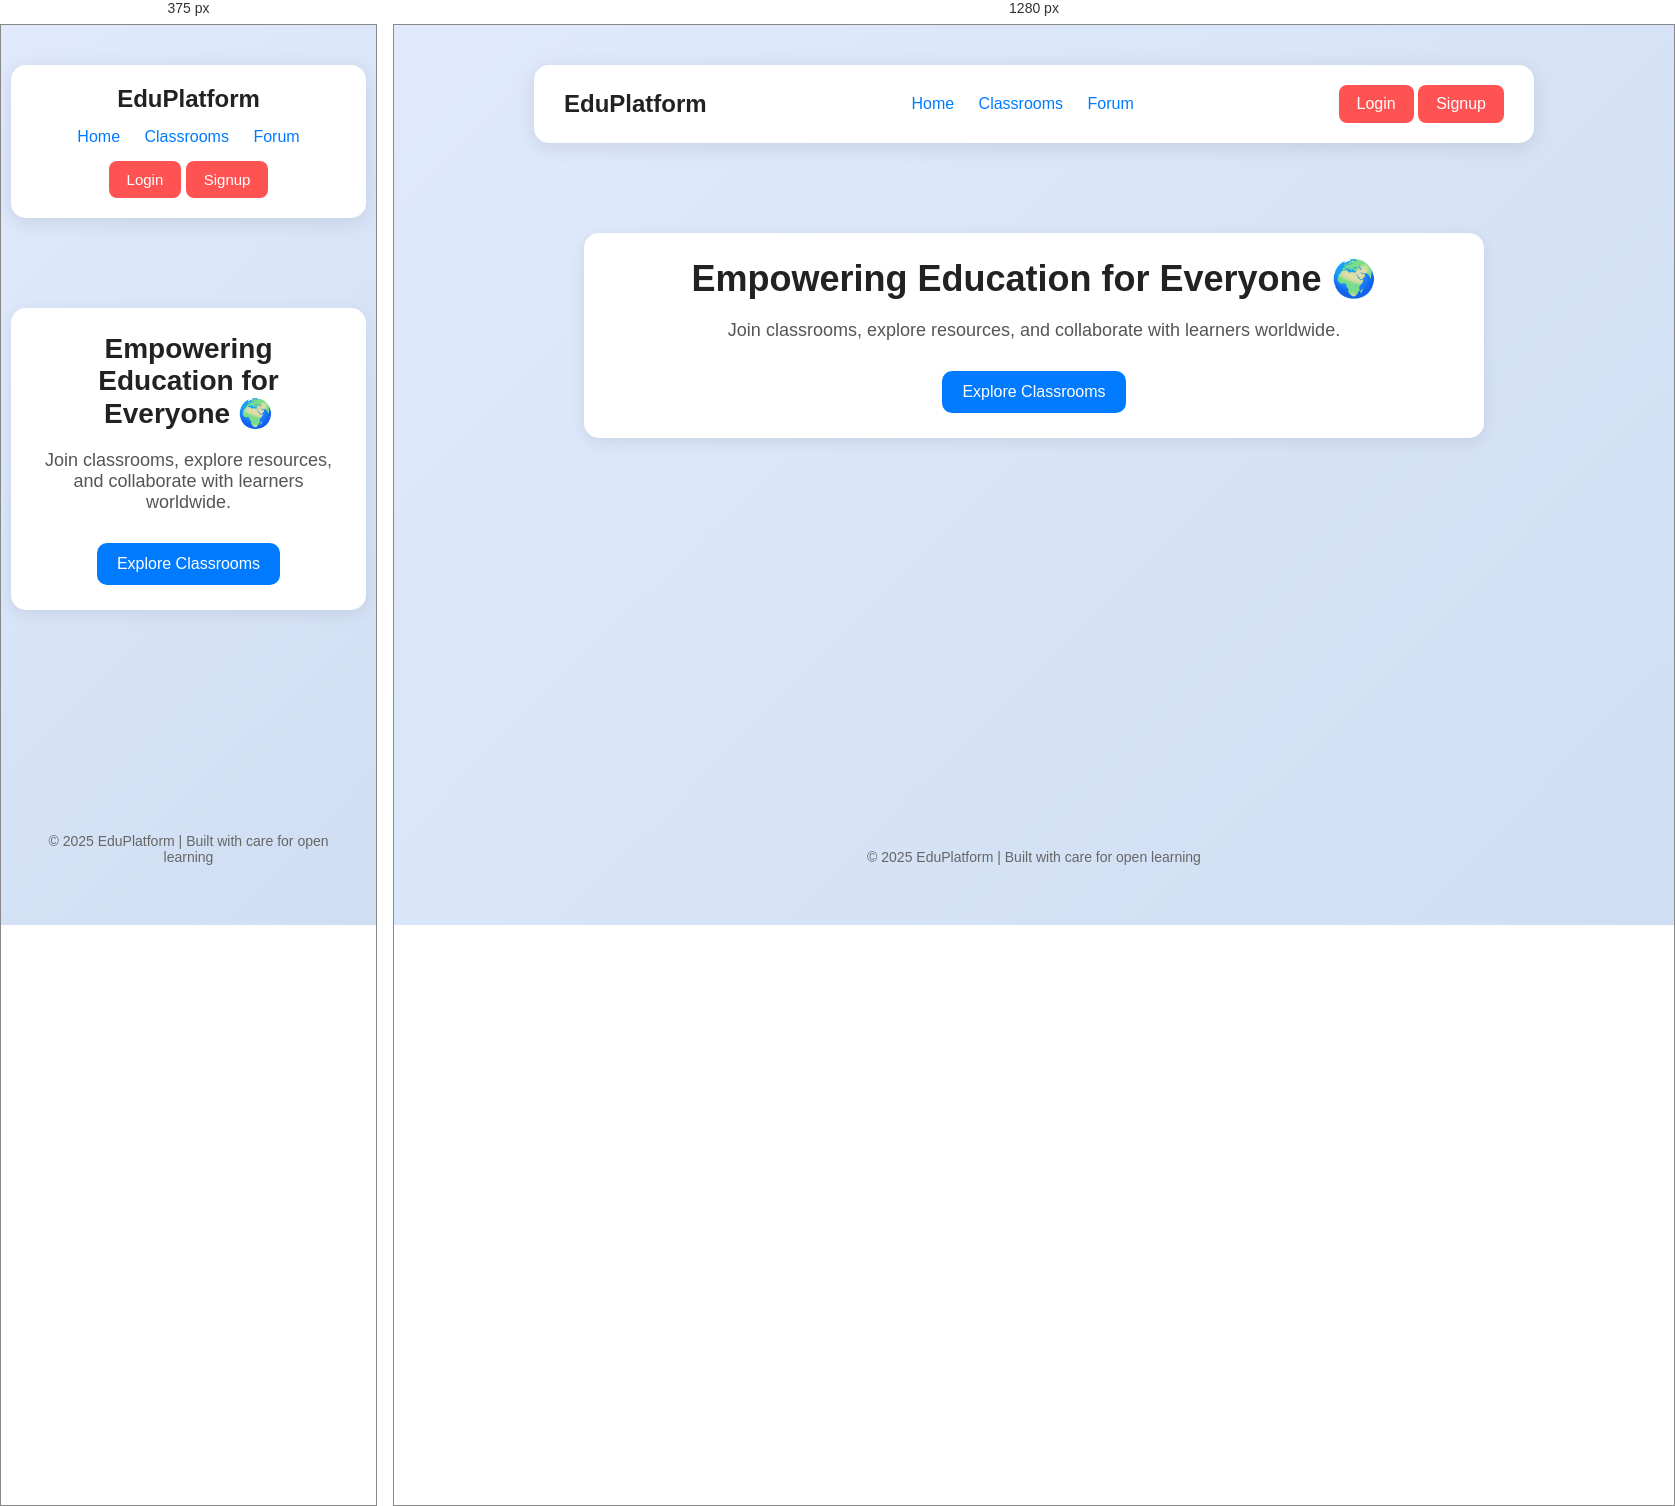
Rendered at 375 px and 1280 px, left to right.

<!-- file: index.html -->
<!--index.html-->

<!DOCTYPE html>
<html lang="en">
  <head>
    <meta charset="UTF-8" />
    <meta name="viewport" content="width=device-width, initial-scale=1.0" />
    <title>EduPlatform - Learn, Connect, Grow</title>
    <link rel="stylesheet" href="css/style.css" />
  </head>

  <body>
    <!-- ===== HEADER / NAVBAR ===== -->
    <header>
      <h1>EduPlatform</h1>
      <nav>
        <a href="index.html" class="active">Home</a>
        <a href="classrooms.html">Classrooms</a>
        <a href="forum.html">Forum</a>
      </nav>
      <div class="nav-buttons">
        <button onclick="location.href='login.html'">Login</button>
        <button onclick="location.href='signup.html'">Signup</button>
      </div>
    </header>

    <!-- ===== HERO SECTION ===== -->
    <main>
      <section class="landing">
        <div class="hero-content">
          <h2>Empowering Education for Everyone 🌍</h2>
          <p>
            Join classrooms, explore resources, and collaborate with learners
            worldwide.
          </p>
          <a href="classrooms.html">Explore Classrooms</a>
        </div>
      </section>
    </main>

    <!-- ===== FOOTER ===== -->
    <footer>
      <p>© 2025 EduPlatform | Built with care for open learning</p>
    </footer>

    <script src="js/script.js"></script>
  </body>
</html>


/* @media block from css/style.css */
@media (max-width: 768px) {
  header {
    flex-direction: column;
    gap: 15px;
    text-align: center;
  }

  .landing h2 {
    font-size: 28px;
  }

  .container {
    margin-top: 40px;
    padding: 25px;
  }

  button {
    font-size: 15px;
  }
}